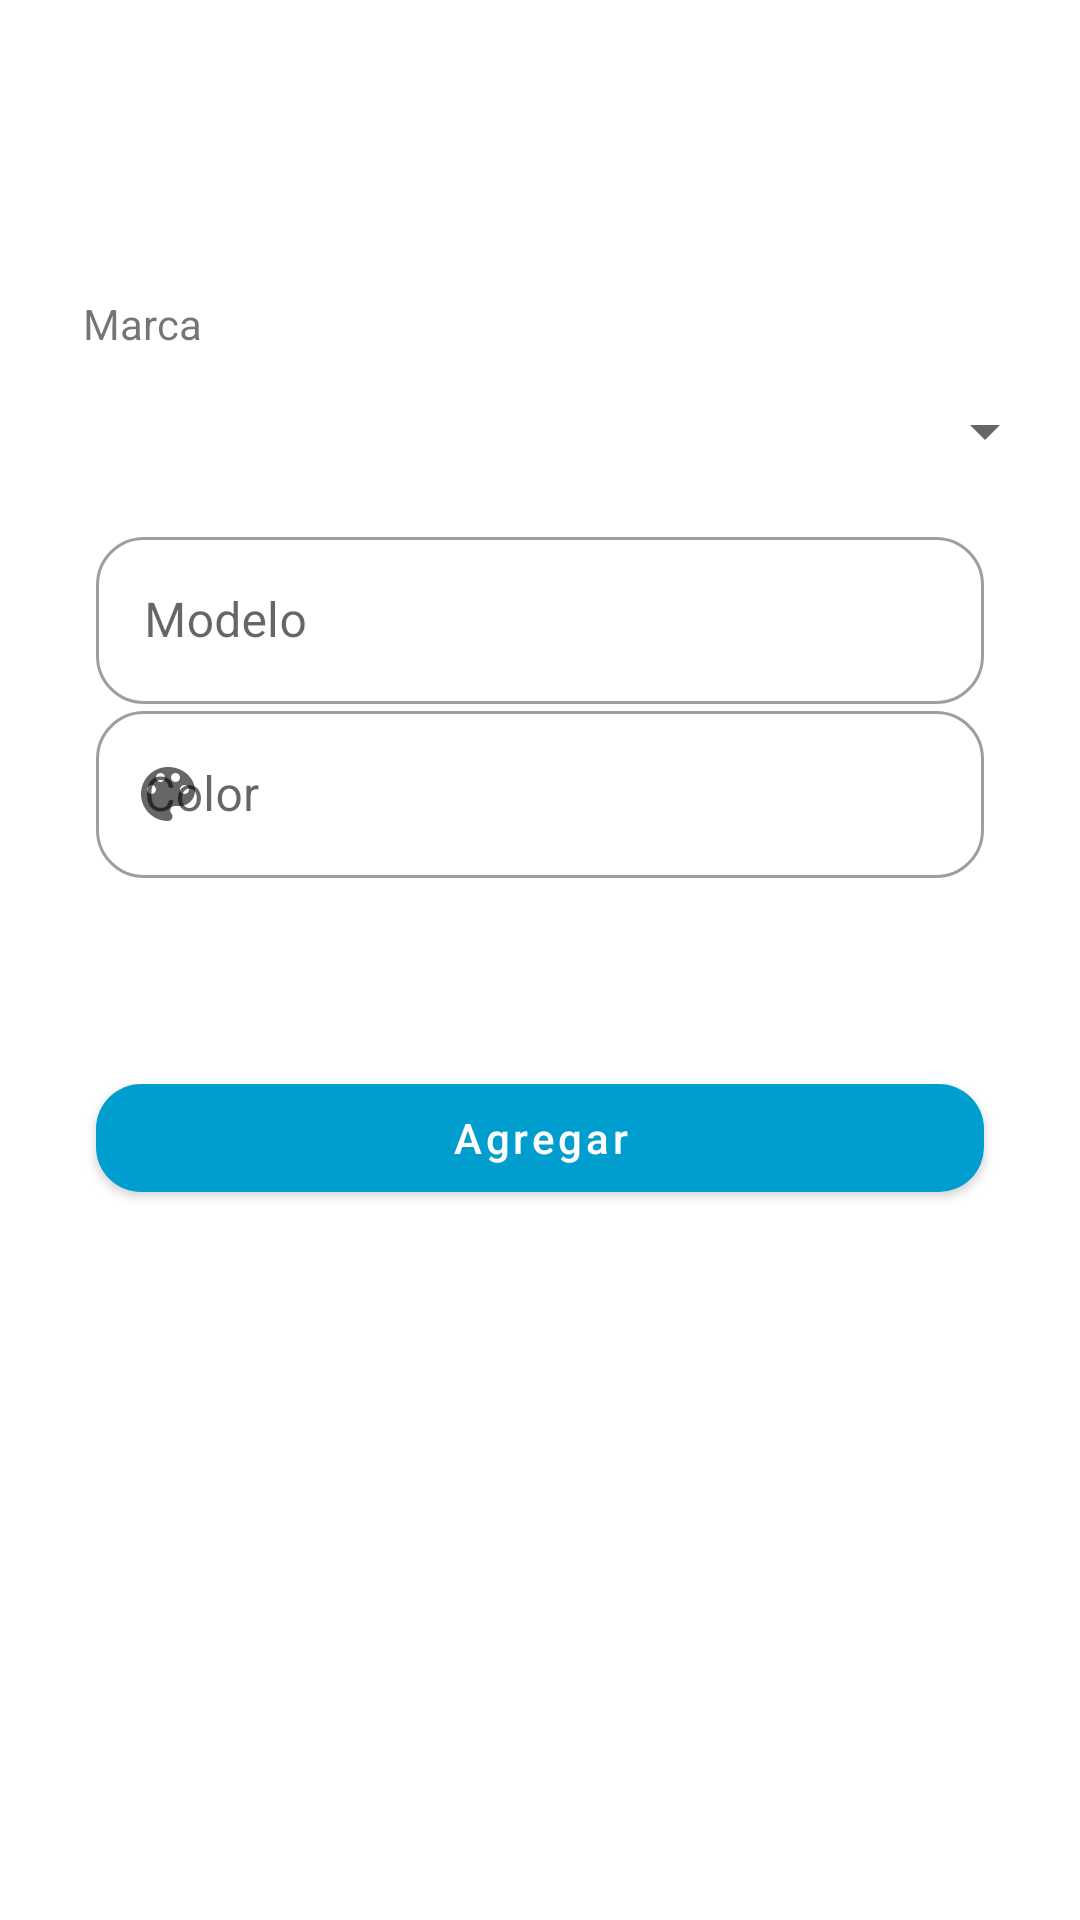

Produce the Android XML layout that renders to this screen, including the resource entries it uses.
<!-- AndroidManifest.xml: application theme Theme.Practica2 -->
<!-- res/layout/activity_insert.xml -->
<?xml version="1.0" encoding="utf-8"?>
<androidx.constraintlayout.widget.ConstraintLayout xmlns:android="http://schemas.android.com/apk/res/android"
    xmlns:app="http://schemas.android.com/apk/res-auto"
    xmlns:tools="http://schemas.android.com/tools"
    android:layout_width="match_parent"
    android:layout_height="match_parent"
    tools:context=".view.activities.InsertActivity">


    <Spinner
        android:id="@+id/spinner"
        android:layout_width="345dp"
        android:layout_height="53dp"
        app:layout_constraintBottom_toBottomOf="parent"
        app:layout_constraintEnd_toEndOf="parent"
        app:layout_constraintHorizontal_bias="0.497"
        app:layout_constraintStart_toStartOf="parent"
        app:layout_constraintTop_toTopOf="parent"
        app:layout_constraintVertical_bias="0.20"
        tools:ignore="DuplicateSpeakableTextCheck"
        android:singleLine="true"/>


    <com.google.android.material.textfield.TextInputLayout
        android:id="@+id/tilModelo"
        style="@style/Widget.MaterialComponents.TextInputLayout.OutlinedBox"
        android:layout_width="match_parent"
        android:layout_height="wrap_content"
        android:layout_marginStart="32dp"
        android:layout_marginEnd="32dp"
        android:hint="@string/lbModelo"
        app:boxBackgroundMode="outline"
        app:boxCornerRadiusBottomEnd="16dp"
        app:boxCornerRadiusBottomStart="16dp"
        app:boxCornerRadiusTopEnd="16dp"
        app:boxCornerRadiusTopStart="16dp"
        app:layout_constraintBottom_toBottomOf="parent"
        app:layout_constraintEnd_toEndOf="parent"
        app:layout_constraintStart_toStartOf="parent"
        app:layout_constraintTop_toTopOf="parent"
        app:layout_constraintVertical_bias="0.30"
        app:startIconDrawable="@drawable/ic_car">

        <com.google.android.material.textfield.TextInputEditText
            android:id="@+id/tietModelo"
            android:imeOptions="actionDone"
            android:inputType="text"
            android:maxLines="1"
            android:layout_width="match_parent"
            android:layout_height="wrap_content">

        </com.google.android.material.textfield.TextInputEditText>

    </com.google.android.material.textfield.TextInputLayout>


    <com.google.android.material.textfield.TextInputLayout
        android:id="@+id/tilColor"
        style="@style/Widget.MaterialComponents.TextInputLayout.OutlinedBox"
        android:layout_width="match_parent"
        android:layout_height="wrap_content"
        android:layout_marginStart="32dp"
        android:layout_marginEnd="32dp"
        android:hint="@string/lbColor"
        app:boxBackgroundMode="outline"
        app:boxCornerRadiusBottomEnd="16dp"
        app:boxCornerRadiusBottomStart="16dp"
        app:boxCornerRadiusTopEnd="16dp"
        app:boxCornerRadiusTopStart="16dp"
        app:layout_constraintBottom_toBottomOf="parent"
        app:layout_constraintEnd_toEndOf="parent"
        app:layout_constraintStart_toStartOf="parent"
        app:layout_constraintTop_toTopOf="parent"
        app:layout_constraintVertical_bias="0.40"
        app:startIconDrawable="@drawable/ic_color">

        <com.google.android.material.textfield.TextInputEditText
            android:id="@+id/tietColor"
            android:imeOptions="actionDone"
            android:inputType="text"
            android:maxLines="1"
            android:layout_width="match_parent"
            android:layout_height="wrap_content">

        </com.google.android.material.textfield.TextInputEditText>

    </com.google.android.material.textfield.TextInputLayout>


    <com.google.android.material.button.MaterialButton
        android:id="@+id/btnUpdate"
        android:layout_width="match_parent"
        android:layout_height="wrap_content"
        android:layout_marginStart="32dp"
        android:layout_marginEnd="32dp"
        android:onClick="click"
        android:text="@string/Agregar"
        android:textAllCaps="false"
        app:cornerRadius="15dp"
        app:layout_constraintBottom_toBottomOf="parent"
        app:layout_constraintEnd_toEndOf="parent"
        app:layout_constraintStart_toStartOf="parent"
        app:layout_constraintTop_toTopOf="parent"
        app:layout_constraintVertical_bias="0.60">

    </com.google.android.material.button.MaterialButton>

    <TextView
        android:id="@+id/textView4"
        android:layout_width="wrap_content"
        android:layout_height="wrap_content"
        android:text="@string/lbMarca"
        app:layout_constraintBottom_toTopOf="@+id/spinner"
        app:layout_constraintEnd_toEndOf="parent"
        app:layout_constraintHorizontal_bias="0.086"
        app:layout_constraintStart_toStartOf="parent"
        app:layout_constraintTop_toTopOf="parent"
        app:layout_constraintVertical_bias="1.0" />

</androidx.constraintlayout.widget.ConstraintLayout>
<!-- resources referenced by this layout -->
<resources>
  <!-- drawable ic_color (drawable) -->
  <vector android:height="24dp" android:tint="#999595"
      android:viewportHeight="24" android:viewportWidth="24"
      android:width="24dp" xmlns:android="http://schemas.android.com/apk/res/android">
      <path android:fillColor="@android:color/white" android:pathData="M12,3c-4.97,0 -9,4.03 -9,9s4.03,9 9,9c0.83,0 1.5,-0.67 1.5,-1.5 0,-0.39 -0.15,-0.74 -0.39,-1.01 -0.23,-0.26 -0.38,-0.61 -0.38,-0.99 0,-0.83 0.67,-1.5 1.5,-1.5L16,16c2.76,0 5,-2.24 5,-5 0,-4.42 -4.03,-8 -9,-8zM6.5,12c-0.83,0 -1.5,-0.67 -1.5,-1.5S5.67,9 6.5,9 8,9.67 8,10.5 7.33,12 6.5,12zM9.5,8C8.67,8 8,7.33 8,6.5S8.67,5 9.5,5s1.5,0.67 1.5,1.5S10.33,8 9.5,8zM14.5,8c-0.83,0 -1.5,-0.67 -1.5,-1.5S13.67,5 14.5,5s1.5,0.67 1.5,1.5S15.33,8 14.5,8zM17.5,12c-0.83,0 -1.5,-0.67 -1.5,-1.5S16.67,9 17.5,9s1.5,0.67 1.5,1.5 -0.67,1.5 -1.5,1.5z"/>
  </vector>
  <string name="Agregar">Agregar</string>
  <string name="lbColor" translatable="false">Color</string>
  <string name="lbMarca">Marca</string>
  <string name="lbModelo">Modelo</string>
  <style name="Theme.Practica2" parent="Theme.MaterialComponents.DayNight.DarkActionBar">
          
          <item name="colorPrimary">@color/azul</item>
          <item name="colorPrimaryVariant">@color/purple_700</item>
          <item name="colorOnPrimary">@color/white</item>
          
          <item name="colorSecondary">@color/teal_200</item>
          <item name="colorSecondaryVariant">@color/teal_700</item>
          <item name="colorOnSecondary">@color/black</item>
          
          <item name="android:statusBarColor" tools:targetApi="l">?attr/colorPrimaryVariant</item>
          
      </style>
  <color name="azul">#009ECE</color>
  <color name="purple_700">#FF3700B3</color>
  <color name="white">#FFFFFFFF</color>
  <color name="teal_200">#FF03DAC5</color>
  <color name="teal_700">#FF018786</color>
  <color name="black">#FF000000</color>
</resources>
